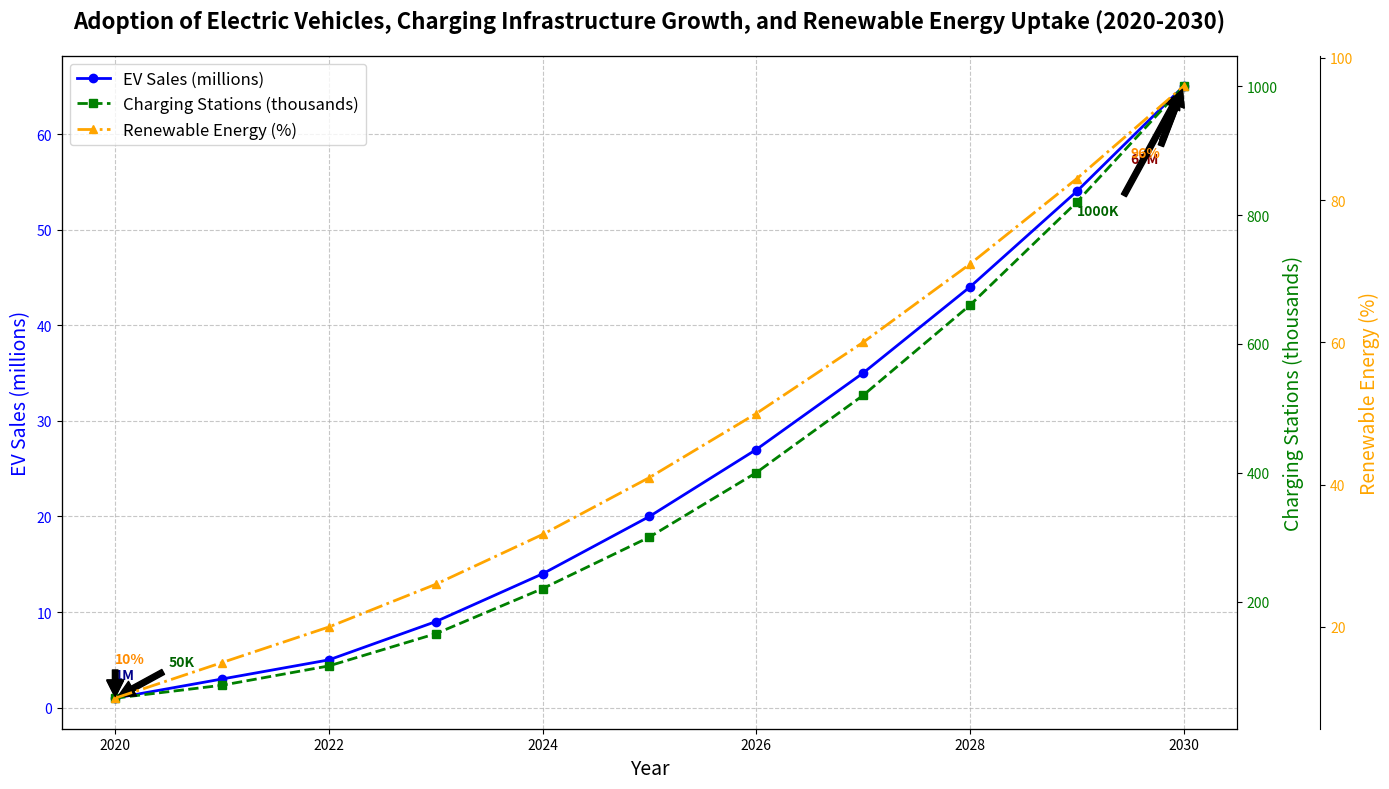

Reproduce this figure in Python.
import matplotlib.pyplot as plt
import numpy as np

# Define time periods (years)
years = np.arange(2020, 2031)

# Artificial data
ev_sales = [1, 3, 5, 9, 14, 20, 27, 35, 44, 54, 65] # in millions
charging_stations = [50, 70, 100, 150, 220, 300, 400, 520, 660, 820, 1000] # in thousands

# New data: uptake of renewable energy (percentage)
renewable_growth = [10, 15, 20, 26, 33, 41, 50, 60, 71, 83, 96] # percentage %

# Create the figure and axis
fig, ax1 = plt.subplots(figsize=(14, 8))

# Plot EV sales data
ax1.plot(years, ev_sales, color='blue', marker='o', linewidth=2, label='EV Sales (millions)')
ax1.set_title("Adoption of Electric Vehicles, Charging Infrastructure Growth, and Renewable Energy Uptake (2020-2030)", fontsize=16, fontweight='bold', pad=20)
ax1.set_xlabel("Year", fontsize=14)
ax1.set_ylabel("EV Sales (millions)", fontsize=14, color='blue')
ax1.tick_params(axis='y', labelcolor='blue')

# Add secondary y-axis for charging station count data
ax2 = ax1.twinx()
ax2.plot(years, charging_stations, color='green', marker='s', linestyle='--', linewidth=2, label='Charging Stations (thousands)')
ax2.set_ylabel("Charging Stations (thousands)", fontsize=14, color='green')
ax2.tick_params(axis='y', labelcolor='green')

# Plot renewable energy uptake data
ax3 = ax1.twinx()
ax3.spines['right'].set_position(('outward', 60))  # Offset the third y-axis
ax3.plot(years, renewable_growth, color='orange', marker='^', linestyle='-.', linewidth=2, label='Renewable Energy (%)')
ax3.set_ylabel("Renewable Energy (%)", fontsize=14, color='orange')
ax3.tick_params(axis='y', labelcolor='orange')

# Add grids and legends
ax1.grid(True, linestyle='--', alpha=0.7)
lines_1, labels_1 = ax1.get_legend_handles_labels()
lines_2, labels_2 = ax2.get_legend_handles_labels()
lines_3, labels_3 = ax3.get_legend_handles_labels()
ax1.legend(lines_1 + lines_2 + lines_3, labels_1 + labels_2 + labels_3, loc='upper left', fontsize=12)

# Annotate significant data points
ax1.annotate(f'{ev_sales[0]}M', xy=(2020, ev_sales[0]), xytext=(2020, ev_sales[0] + 2),
             arrowprops=dict(facecolor='black', shrink=0.05),
             fontsize=10, fontweight='bold', color='darkblue')

ax1.annotate(f'{ev_sales[-1]}M', xy=(2030, ev_sales[-1]), xytext=(2029.5, ev_sales[-1] - 8),
             arrowprops=dict(facecolor='black', shrink=0.05),
             fontsize=10, fontweight='bold', color='darkred')

ax2.annotate(f'{charging_stations[0]}K', xy=(2020, charging_stations[0]), xytext=(2020.5, charging_stations[0] + 50),
             arrowprops=dict(facecolor='black', shrink=0.05),
             fontsize=10, fontweight='bold', color='darkgreen')
             
ax2.annotate(f'{charging_stations[-1]}K', xy=(2030, charging_stations[-1]), xytext=(2029, charging_stations[-1] - 200),
             arrowprops=dict(facecolor='black', shrink=0.05),
             fontsize=10, fontweight='bold', color='darkgreen')

ax3.annotate(f'{renewable_growth[0]}%', xy=(2020, renewable_growth[0]), xytext=(2020, renewable_growth[0] + 5),
             arrowprops=dict(facecolor='black', shrink=0.05),
             fontsize=10, fontweight='bold', color='darkorange')
             
ax3.annotate(f'{renewable_growth[-1]}%', xy=(2030, renewable_growth[-1]), xytext=(2029.5, renewable_growth[-1] - 10),
             arrowprops=dict(facecolor='black', shrink=0.05),
             fontsize=10, fontweight='bold', color='darkorange')

# Automatically adjust layout to prevent overlap
plt.tight_layout()

# Display the plot
plt.show()
